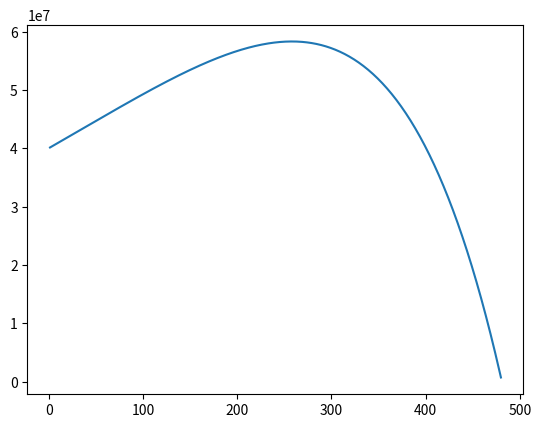

Recreate this plot in Python.
# The calculations for indexed linked loans (verðtryggð)
# Credit goes to Jacky Mallett for providing the formula: https://github.com/jackymallett/indexed

"""
# Set font characteristics
rcParams['font.family']   ='Courier'
rcParams['axes.labelsize']= '10'
rcParams['font.size']     = '11'

# Calculate loan      

duration  = 480
principal = 200000

# 

J = float(sys.argv[1])/12			# Monthly interest
N = duration
P = principal

capital  = []
interest = []
payment  = []
step     = []
princ    = []

M = P * (J/(1 - pow(1 + J, N * -1)))
for i in range(1, duration+1):

    H = P * J		# Monthly Interest
    C = M - H       # Capital repayment
    Q = P - C       # New capital balance

    capital.append(C)
    interest.append(H)
    payment.append(M)
    step.append(i)
    princ.append(P)

    P = Q
"""

import matplotlib.pyplot as plt


class IndexLinked:
    def __init__(self, principal, duration, interest, inflation, cost=130):
        self.principal = principal
        self.duration = duration
        self.interest = interest / 100
        self.inflation = inflation / 100
        self.CPI = 100
        self.cost = cost

        self.inflation_index_list = []
        self.annuity_factor_list = []
        self.principal_list = []
        self.payment_list = []
        self.interest_list = []
        self.payment_of_capital_list = []
        self.step = []
        self.total_payment_list = []

        self.monthly_interest = self.interest / 12
        self.monthly_inflation = pow(1 + self.inflation, 1 / 12) - 1

    def index_calculation(self):

        # For each month in time period
        for i in range(1, self.duration + 1):
            # seperate calculation for initial step
            if i == 1:
                # inflation index, necessary for index calculations
                inflation_index = self.CPI + self.CPI * self.monthly_inflation

                # annuity factor, necessary for index calculations
                annuity_factor = (1 / self.monthly_interest) - 1 / (
                    self.monthly_interest
                    * pow(1 + self.monthly_interest, self.duration)
                )

                # calculated principal change per month
                principal = self.principal * inflation_index / self.CPI

            # every step after initial step, since they depend on previous values
            else:
                # inflation index, necessary for index calculations
                inflation_index += inflation_index * self.monthly_inflation

                # annuity factor, necessary for index calculations
                annuity_factor = (1 / self.monthly_interest) - 1 / (
                    self.monthly_interest
                    * pow(1 + self.monthly_interest, self.duration - (i - 1))
                )

                # calculated principal change per month
                principal = (principal - capital_payment) * (
                    inflation_index / self.inflation_index_list[i - 2]
                )

            # monthly payment
            payment = principal / annuity_factor

            # how much of payment is payment of interests
            interest = principal * self.monthly_interest

            # how much of payment is payment of loan capital
            capital_payment = payment - interest

            # total payment, with monthly cost constant added
            total_payment = payment + self.cost

            # store value from each month for graphing and calculation purposes
            self.inflation_index_list.append(inflation_index)
            self.annuity_factor_list.append(annuity_factor)
            self.principal_list.append(principal)
            self.payment_list.append(payment)
            self.interest_list.append(interest)
            self.payment_of_capital_list.append(capital_payment)
            self.total_payment_list.append(total_payment)
            self.step.append(i)

    def _graph(self):
        plt.plot(self.step, self.principal_list)

    # total amount payed
    def get_total_payment(self):
        return sum(self.total_payment_list)

    # highest loan capital point
    def get_loan_highpoint(self):
        return max(self.principal_list)


if __name__ == "__main__":
    l = IndexLinked(40000000, 40 * 12, 2.54, 4.3)
    l.index_calculation()
    l._graph()

    print(l.principal)
    print(l.duration)
    print(l.interest)
    print(l.inflation)
    print(l.CPI)
    print(l.get_total_payment())
